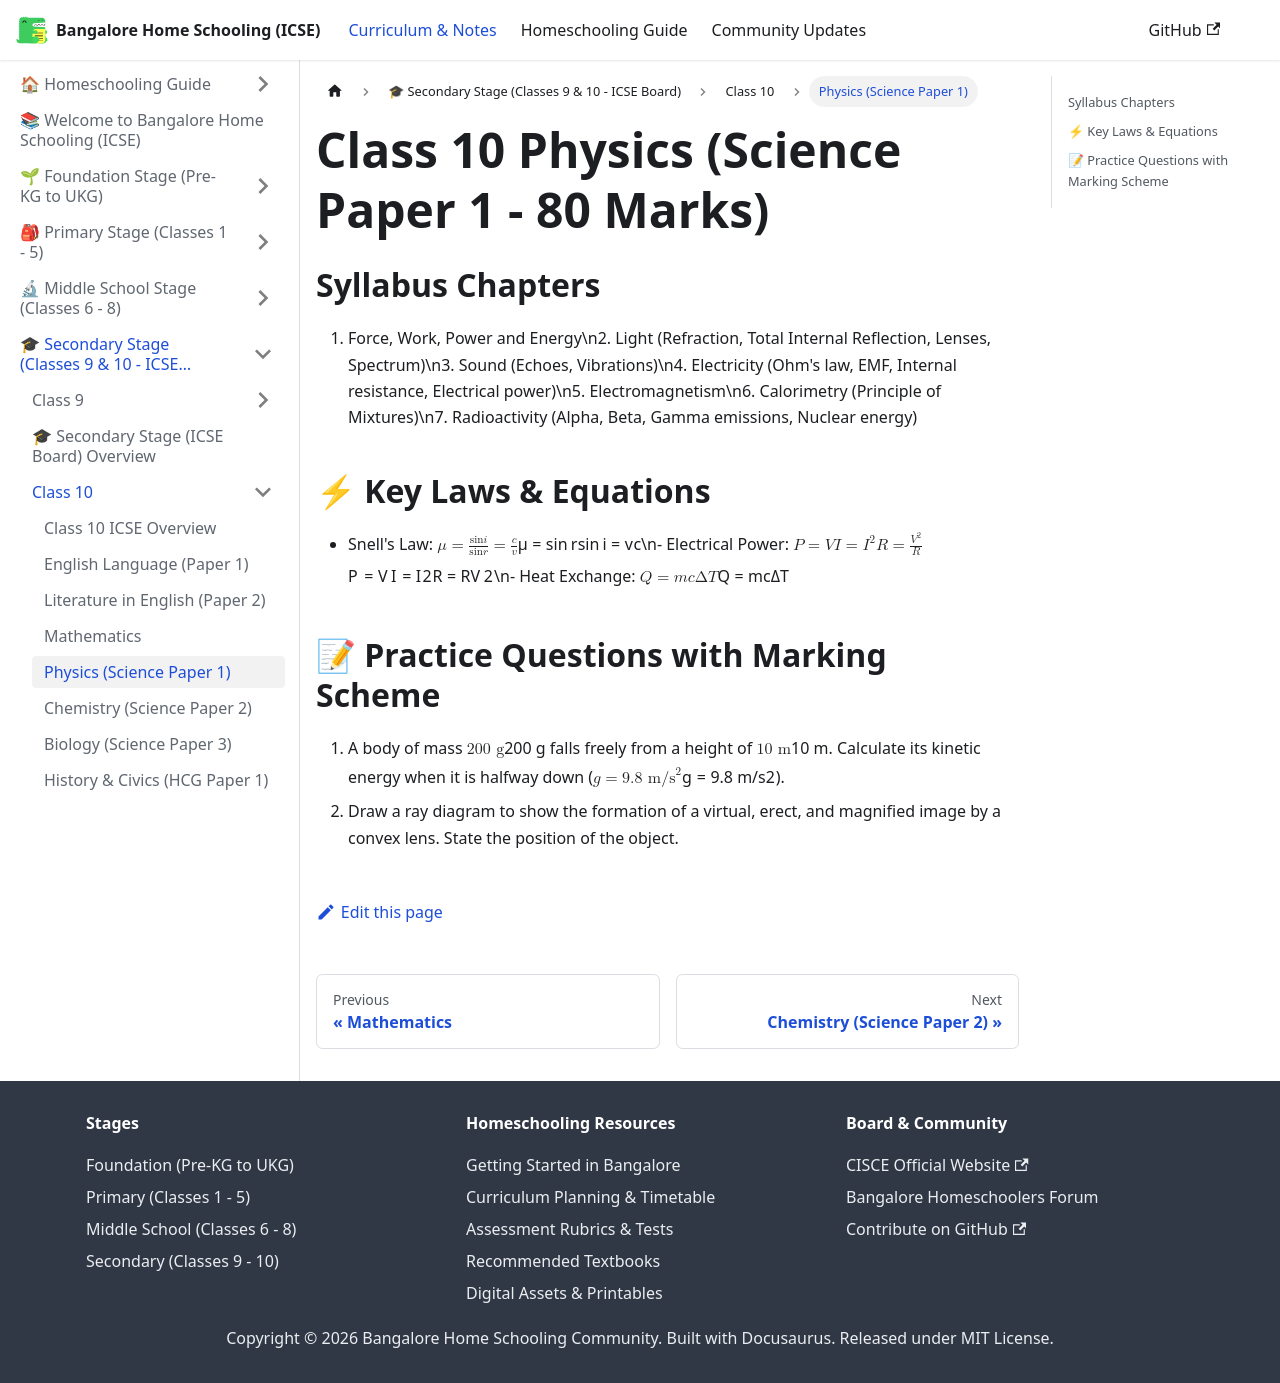

repository: karthik-r-bdump/bangalore-home-schooling · page: docs/secondary/class-10/physics.html · generator: docusaurus

---
title: Physics (Science Paper 1)
sidebar_position: 5
---
# Class 10 Physics (Science Paper 1 - 80 Marks)

## Syllabus Chapters
1. Force, Work, Power and Energy\n2. Light (Refraction, Total Internal Reflection, Lenses, Spectrum)\n3. Sound (Echoes, Vibrations)\n4. Electricity (Ohm's law, EMF, Internal resistance, Electrical power)\n5. Electromagnetism\n6. Calorimetry (Principle of Mixtures)\n7. Radioactivity (Alpha, Beta, Gamma emissions, Nuclear energy)

## ⚡ Key Laws & Equations
- Snell's Law: $\mu = \frac{\sin i}{\sin r} = \frac{c}{v}$\n- Electrical Power: $P = VI = I^2 R = \frac{V^2}{R}$\n- Heat Exchange: $Q = mc\Delta T$

## 📝 Practice Questions with Marking Scheme
1. A body of mass $200\text{ g}$ falls freely from a height of $10\text{ m}$. Calculate its kinetic energy when it is halfway down ($g = 9.8\text{ m/s}^2$).
2. Draw a ray diagram to show the formation of a virtual, erect, and magnified image by a convex lens. State the position of the object.
